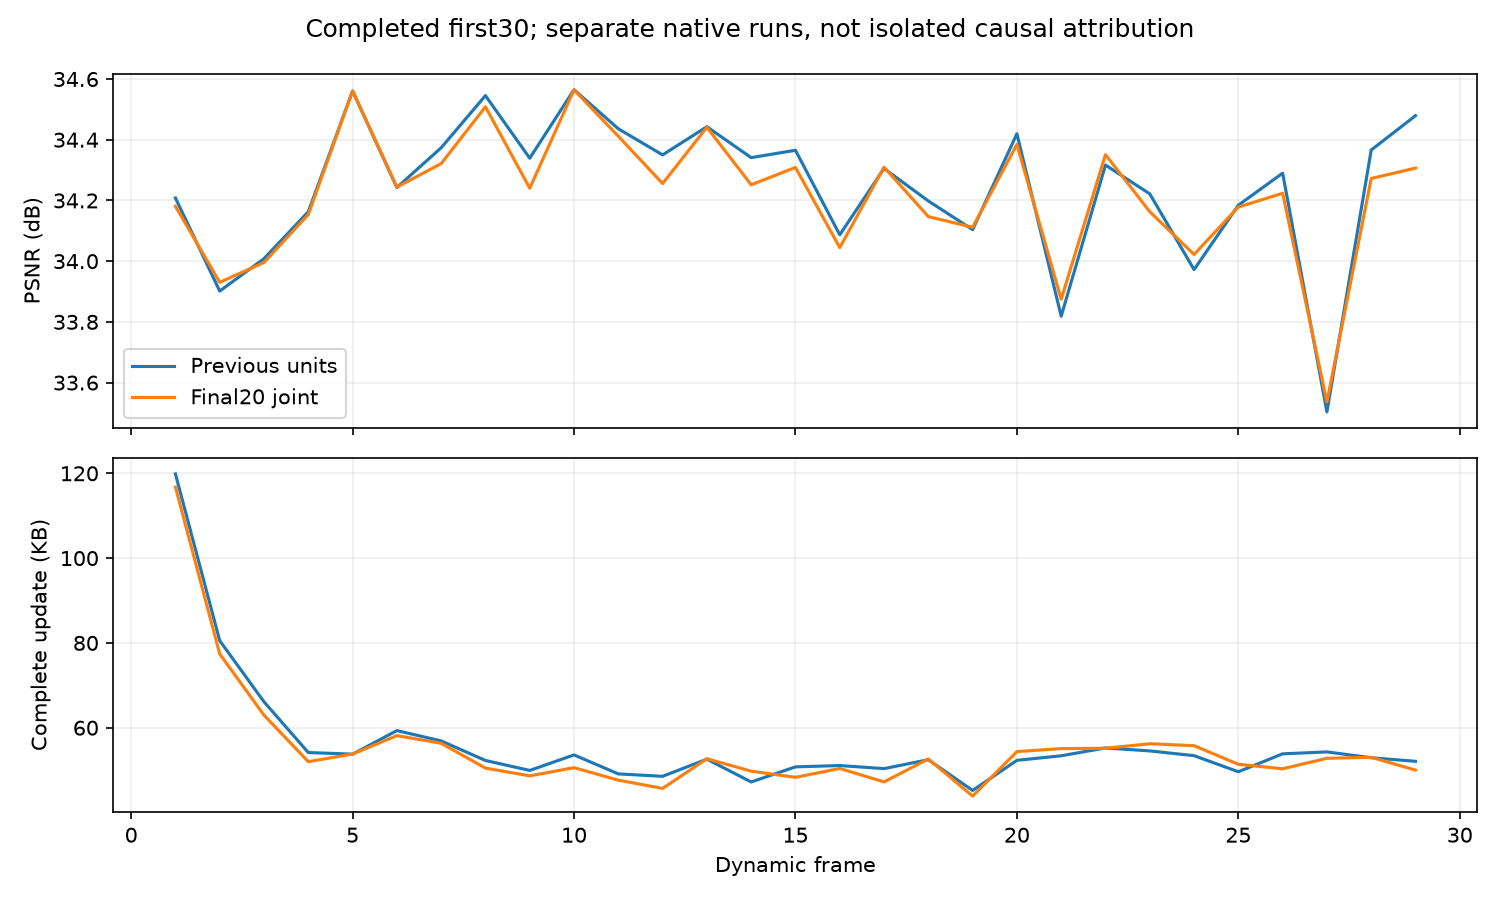

The data file committed next to this chart (first rows):
frame, frame_kind, psnr, ssim, lpips, complete_dynamic_kb, bootstrap_kb, exported_bytes, motion_kb, birth_kb, opacity_kb, dc_kb, manifest_kb, gs, new, retired, regions, residual_rows, seconds, used_multiplier, next_multiplier, saved_v19_psnr, saved_v19_complete_kb
0, bootstrap, 33.95, , , , 17720, 17720236, , , , , , 206237, , , , , , , , , 
1, dynamic, 34.18, 0.9712, 0.1112, 116.7, 0.0, 116740, 100.7, 2.208, 12.67, 0.0, 1.12, 199646, 90, 6681, 1444, 48719, 52.47, 1.0, 1.236, 34.22, 160
2, dynamic, 33.93, 0.9707, 0.1146, 77.4, 0.0, 77399, 64.13, 4.483, 7.661, 0.0, 1.121, 198519, 199, 1326, 239, 32487, 52.41, 1.236, 1.379, 33.83, 67.73
3, dynamic, 34, 0.9705, 0.1144, 62.95, 0.0, 62955, 52.46, 2.209, 7.165, 0.0, 1.119, 197859, 89, 749, 239, 26502, 52.17, 1.379, 1.461, 34.02, 57.94
4, dynamic, 34.15, 0.9702, 0.1167, 51.99, 0.0, 51992, 42.72, 1.31, 6.841, 0.0, 1.119, 197249, 54, 664, 266, 20885, 51.73, 1.461, 1.475, 34.24, 55.98
5, dynamic, 34.56, 0.9706, 0.1143, 53.79, 0.0, 53787, 44.48, 1.513, 6.673, 0.0, 1.119, 196854, 64, 459, 238, 22033, 51.29, 1.475, 1.502, 34.48, 53.64
6, dynamic, 34.24, 0.9702, 0.1156, 58.14, 0.0, 58137, 47.35, 2.171, 7.493, 0.0, 1.119, 196437, 98, 515, 272, 23339, 51.05, 1.502, 1.56, 34.43, 52.69
7, dynamic, 34.32, 0.9704, 0.1159, 56.32, 0.0, 56321, 43.94, 4.314, 6.945, 0.0, 1.12, 196255, 190, 372, 217, 20787, 51.56, 1.56, 1.607, 34.5, 51.54
8, dynamic, 34.51, 0.9699, 0.1175, 50.47, 0.0, 50472, 40.9, 2.17, 6.281, 0.0, 1.119, 195852, 95, 498, 224, 19972, 51.97, 1.607, 1.611, 34.41, 56.19
9, dynamic, 34.24, 0.9702, 0.1154, 48.65, 0.0, 48649, 39.57, 2.132, 5.828, 0.0, 1.119, 195582, 97, 367, 195, 19061, 51.33, 1.611, 1.6, 34.19, 50.56
10, dynamic, 34.56, 0.9703, 0.1171, 50.58, 0.0, 50580, 41.57, 2.377, 5.508, 0.0, 1.121, 195326, 108, 364, 221, 20369, 51.17, 1.6, 1.604, 34.33, 48.2
11, dynamic, 34.41, 0.9702, 0.1152, 47.63, 0.0, 47632, 37.92, 2.741, 5.848, 0.0, 1.121, 195217, 133, 242, 192, 18119, 51.4, 1.604, 1.585, 34.13, 50.74
12, dynamic, 34.26, 0.9694, 0.1181, 45.69, 0.0, 45685, 36.67, 2.278, 5.62, 0.0, 1.121, 195021, 106, 302, 184, 17744, 50.96, 1.585, 1.55, 34.32, 49.49
13, dynamic, 34.44, 0.9706, 0.116, 52.68, 0.0, 52678, 45.04, 0.92, 5.596, 0.0, 1.12, 194700, 37, 358, 253, 22748, 51.14, 1.55, 1.57, 34.41, 48.03
14, dynamic, 34.25, 0.9706, 0.1141, 49.76, 0.0, 49756, 40.17, 1.953, 6.513, 0.0, 1.12, 194622, 88, 166, 248, 19708, 50.9, 1.57, 1.568, 34.46, 47.88
15, dynamic, 34.31, 0.971, 0.1111, 48.3, 0.0, 48298, 38.66, 3.207, 5.308, 0.0, 1.121, 194532, 153, 243, 110, 18743, 51.33, 1.568, 1.554, 34.14, 49.03
16, dynamic, 34.04, 0.9695, 0.116, 50.39, 0.0, 50392, 41.1, 2.429, 5.744, 0.0, 1.121, 194402, 115, 245, 99, 20299, 51.02, 1.554, 1.558, 34.11, 51.74
17, dynamic, 34.31, 0.9708, 0.1128, 47.22, 0.0, 47215, 38.29, 1.973, 5.836, 0.0, 1.12, 194256, 95, 241, 97, 19164, 51.37, 1.558, 1.535, 34.31, 57.13
18, dynamic, 34.15, 0.9707, 0.1143, 52.63, 0.0, 52626, 43.04, 2.551, 5.912, 0.0, 1.121, 194161, 116, 211, 156, 21304, 51.14, 1.535, 1.555, 34.35, 52.71
19, dynamic, 34.11, 0.9704, 0.1149, 43.86, 0.0, 43864, 35.15, 2.153, 5.44, 0.0, 1.121, 194087, 102, 176, 313, 16748, 51.05, 1.555, 1.505, 34.31, 49.82
20, dynamic, 34.38, 0.9696, 0.1173, 54.37, 0.0, 54370, 44.74, 1.891, 6.617, 0.0, 1.12, 193978, 93, 202, 233, 22219, 50.8, 1.505, 1.537, 34.16, 56.19
21, dynamic, 33.87, 0.9698, 0.1152, 55.08, 0.0, 55076, 43.37, 4.032, 6.549, 0.0, 1.121, 193920, 198, 256, 225, 20011, 51.26, 1.537, 1.575, 34.12, 53.7
22, dynamic, 34.35, 0.9692, 0.1173, 55.15, 0.0, 55146, 45.15, 1.987, 6.893, 0.0, 1.12, 193704, 92, 308, 290, 21951, 50.96, 1.575, 1.614, 34.38, 54.56
23, dynamic, 34.16, 0.9694, 0.1162, 56.22, 0.0, 56220, 45.51, 2.428, 7.161, 0.0, 1.121, 193579, 114, 239, 297, 22181, 50.7, 1.614, 1.662, 34.32, 53.4
24, dynamic, 34.02, 0.9692, 0.1192, 55.76, 0.0, 55761, 45.33, 3.037, 6.273, 0.0, 1.121, 193510, 157, 226, 352, 21469, 50.82, 1.662, 1.707, 34.16, 53.7
25, dynamic, 34.18, 0.9693, 0.1166, 51.37, 0.0, 51368, 42.01, 2.413, 5.828, 0.0, 1.121, 193338, 109, 281, 281, 19838, 50.83, 1.707, 1.719, 34.3, 55.05
26, dynamic, 34.22, 0.9689, 0.1193, 50.32, 0.0, 50320, 40.89, 2.277, 6.036, 0.0, 1.121, 193229, 103, 212, 300, 19389, 50.76, 1.719, 1.722, 34.27, 52.88
27, dynamic, 33.54, 0.9688, 0.1178, 52.8, 0.0, 52795, 42.57, 3.16, 5.944, 0.0, 1.121, 193160, 147, 216, 249, 19885, 50.6, 1.722, 1.745, 33.91, 53.51
28, dynamic, 34.27, 0.9678, 0.1204, 53.02, 0.0, 53018, 44.26, 0.859, 6.781, 0.0, 1.12, 192937, 35, 258, 228, 21611, 50.62, 1.745, 1.771, 34.22, 58.56
29, dynamic, 34.31, 0.9694, 0.1144, 50.01, 0.0, 50011, 40.01, 2.127, 6.749, 0.0, 1.121, 192879, 105, 163, 320, 18718, 50.83, 1.771, 1.771, 34.33, 53.26
